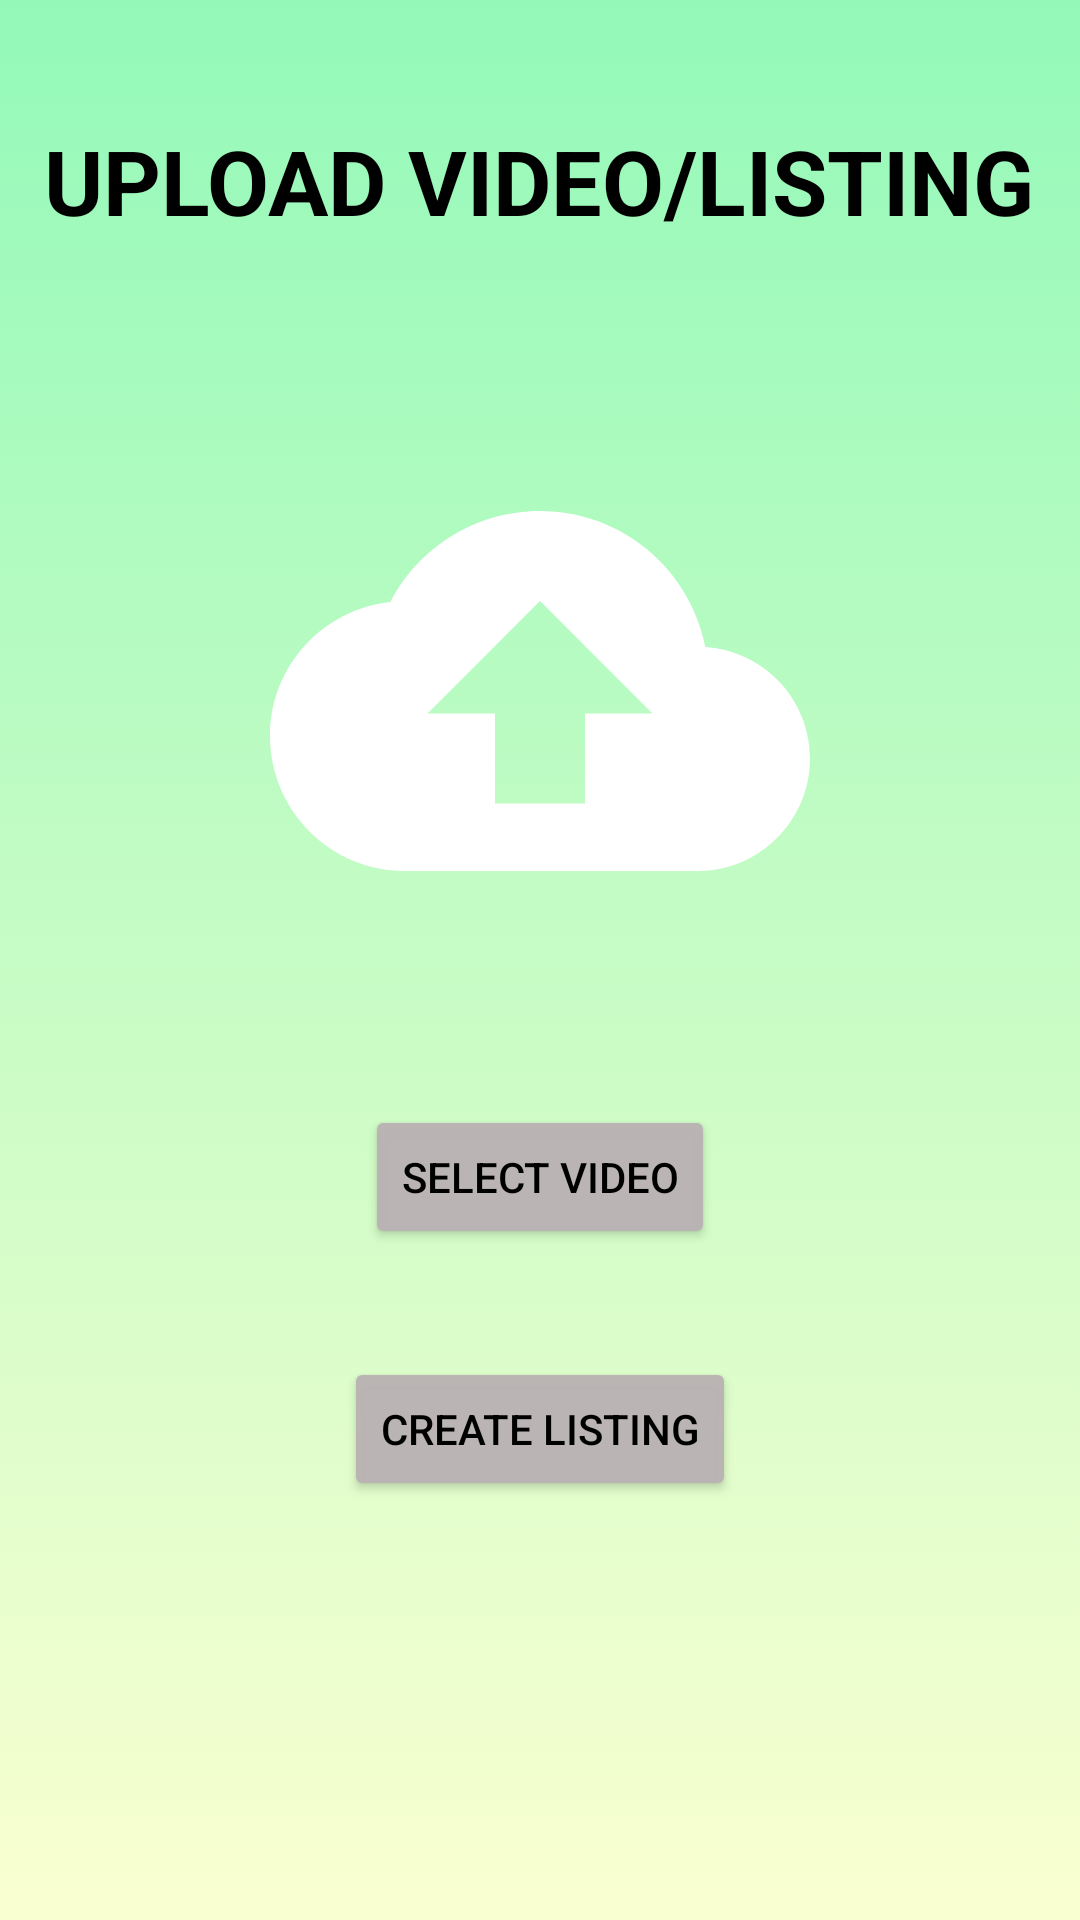

Here is an Android app screen rendered from its layout file. Give the layout XML and the strings, colors and styles it references.
<!-- AndroidManifest.xml: application theme Theme.Assignment1 -->
<!-- res/layout/fragment_upload.xml -->
<?xml version="1.0" encoding="utf-8"?>
<androidx.constraintlayout.widget.ConstraintLayout xmlns:android="http://schemas.android.com/apk/res/android"
    xmlns:app="http://schemas.android.com/apk/res-auto"
    xmlns:tools="http://schemas.android.com/tools"
    android:id="@+id/frameLayout3"
    android:layout_width="match_parent"
    android:layout_height="match_parent"
    android:background="@drawable/gradient_background_green"
    tools:context=".MainActivity">

    <ScrollView
        android:layout_width="match_parent"
        android:layout_height="match_parent"
        app:layout_constraintBottom_toBottomOf="parent"
        app:layout_constraintEnd_toEndOf="parent"
        app:layout_constraintHorizontal_bias="0.0">

        <androidx.constraintlayout.widget.ConstraintLayout
            android:layout_width="match_parent"
            android:layout_height="match_parent">

            <TextView
                android:id="@+id/textView3"
                android:layout_width="wrap_content"
                android:layout_height="wrap_content"
                android:layout_marginTop="40dp"
                android:text="UPLOAD VIDEO/LISTING"
                android:textColor="#000000"
                android:textSize="30sp"
                android:textStyle="bold"
                app:layout_constraintEnd_toEndOf="parent"
                app:layout_constraintHorizontal_bias="0.493"
                app:layout_constraintStart_toStartOf="parent"
                app:layout_constraintTop_toTopOf="parent" />

            <Button
                android:id="@+id/selectVid"
                android:layout_width="wrap_content"
                android:layout_height="wrap_content"
                android:layout_marginTop="288dp"
                android:backgroundTint="#FDBAB4B4"
                android:text="Select Video"
                android:textColor="@color/black"
                app:strokeWidth="2dp"
                app:layout_constraintEnd_toEndOf="parent"
                app:layout_constraintStart_toStartOf="parent"
                app:layout_constraintTop_toBottomOf="@+id/textView3" />

            <ImageView
                android:id="@+id/imageView16"
                android:layout_width="200dp"
                android:layout_height="180dp"
                app:layout_constraintBottom_toBottomOf="parent"
                app:layout_constraintEnd_toEndOf="parent"
                app:layout_constraintStart_toStartOf="parent"
                app:layout_constraintTop_toBottomOf="@+id/textView3"
                app:layout_constraintVertical_bias="0.25"
                app:srcCompat="@drawable/uploading" />

            <Button
                android:id="@+id/createListing"
                android:layout_width="wrap_content"
                android:layout_height="wrap_content"
                android:layout_marginTop="36dp"
                android:backgroundTint="#FDBAB4B4"
                android:text="Create Listing"
                android:textColor="@color/black"
                app:strokeWidth="2dp"
                app:layout_constraintEnd_toEndOf="parent"
                app:layout_constraintStart_toStartOf="parent"
                app:layout_constraintTop_toBottomOf="@+id/selectVid" />

        </androidx.constraintlayout.widget.ConstraintLayout>
    </ScrollView>
</androidx.constraintlayout.widget.ConstraintLayout>
<!-- resources referenced by this layout -->
<resources>
  <color name="black">#FF000000</color>
  <!-- drawable gradient_background_green (drawable) -->
  <?xml version="1.0" encoding="utf-8"?>
  
  <selector xmlns:android="http://schemas.android.com/apk/res/android">
  
      <item>
          <shape>
              <gradient
                  android:angle="90"
                  android:startColor="#faffd1"
                  android:endColor="#93f9b9"
                  android:type="linear"
              />
          </shape>
      </item>
  
  </selector>
  <!-- drawable uploading (drawable) -->
  <vector xmlns:android="http://schemas.android.com/apk/res/android"
      android:width="24dp"
      android:height="24dp"
      android:viewportWidth="24"
      android:viewportHeight="24"
      android:tint="#FFFFFF">
    <path
        android:fillColor="@android:color/white"
        android:pathData="M19.35,10.04C18.67,6.59 15.64,4 12,4 9.11,4 6.6,5.64 5.35,8.04 2.34,8.36 0,10.91 0,14c0,3.31 2.69,6 6,6h13c2.76,0 5,-2.24 5,-5 0,-2.64 -2.05,-4.78 -4.65,-4.96zM14,13v4h-4v-4H7l5,-5 5,5h-3z"/>
  </vector>
  <style name="Theme.Assignment1" parent="Theme.MaterialComponents.DayNight.DarkActionBar">
          
          <item name="colorPrimary">@color/black</item>
          <item name="colorPrimaryVariant">@color/black</item>
          <item name="colorOnPrimary">@color/white</item>
          
          <item name="colorSecondary">@color/teal_200</item>
          <item name="colorSecondaryVariant">@color/teal_700</item>
          <item name="colorOnSecondary">@color/black</item>
          
          <item name="android:statusBarColor" tools:targetApi="l">@color/teal</item>
          
      </style>
  <color name="white">#FFFFFFFF</color>
  <color name="teal_200">#FF03DAC5</color>
  <color name="teal_700">#FF018786</color>
  <color name="teal">#008080</color>
</resources>
